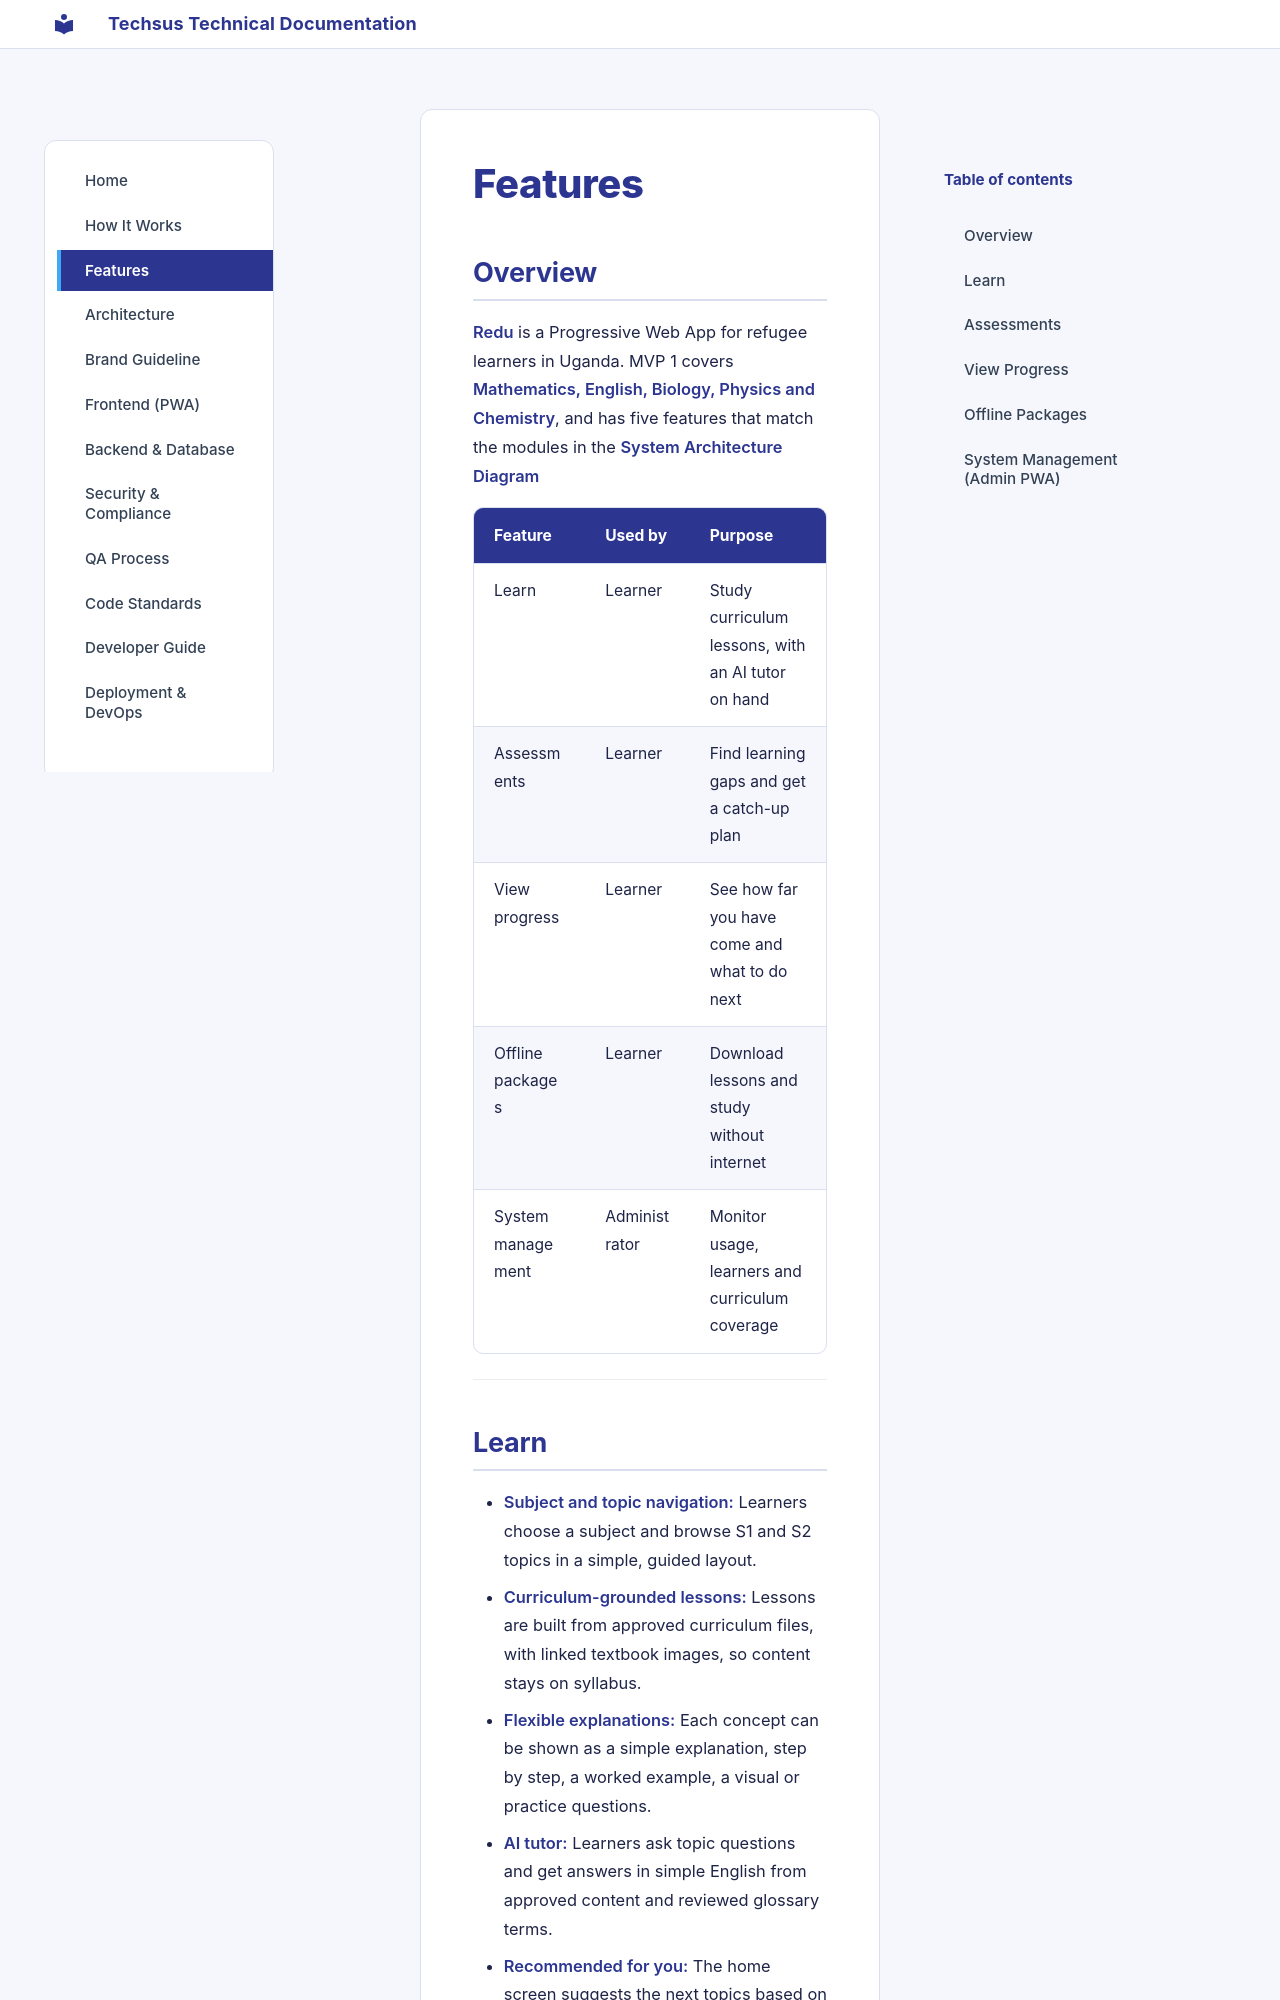

repository: akirachix/techsus-technical-documentation · page: features/index.html · generator: mkdocs

# Features

## Overview

**Redu** is a Progressive Web App for refugee learners in Uganda. MVP 1 covers **Mathematics, English, Biology, Physics and Chemistry**, and has five features that match the modules in the 
<a href="../assets/images/SAD.png" target="_blank">System Architecture Diagram</a>

| Feature | Used by | Purpose |
|---|---|---|
| Learn | Learner | Study curriculum lessons, with an AI tutor on hand |
| Assessments | Learner | Find learning gaps and get a catch-up plan |
| View progress | Learner | See how far you have come and what to do next |
| Offline packages | Learner | Download lessons and study without internet |
| System management | Administrator | Monitor usage, learners and curriculum coverage |

---

## Learn 

- **Subject and topic navigation:** Learners choose a subject and browse S1 and S2 topics in a simple, guided layout.
- **Curriculum-grounded lessons:** Lessons are built from approved curriculum files, with linked textbook images, so content stays on syllabus.
- **Flexible explanations:** Each concept can be shown as a simple explanation, step by step, a worked example, a visual or practice questions.
- **AI tutor:** Learners ask topic questions and get answers in simple English from approved content and reviewed glossary terms.
- **Recommended for you:** The home screen suggests the next topics based on the learner's results.

<a href="../assets/images/learn_feature.png" target="_blank">View learn screen </a>

---
